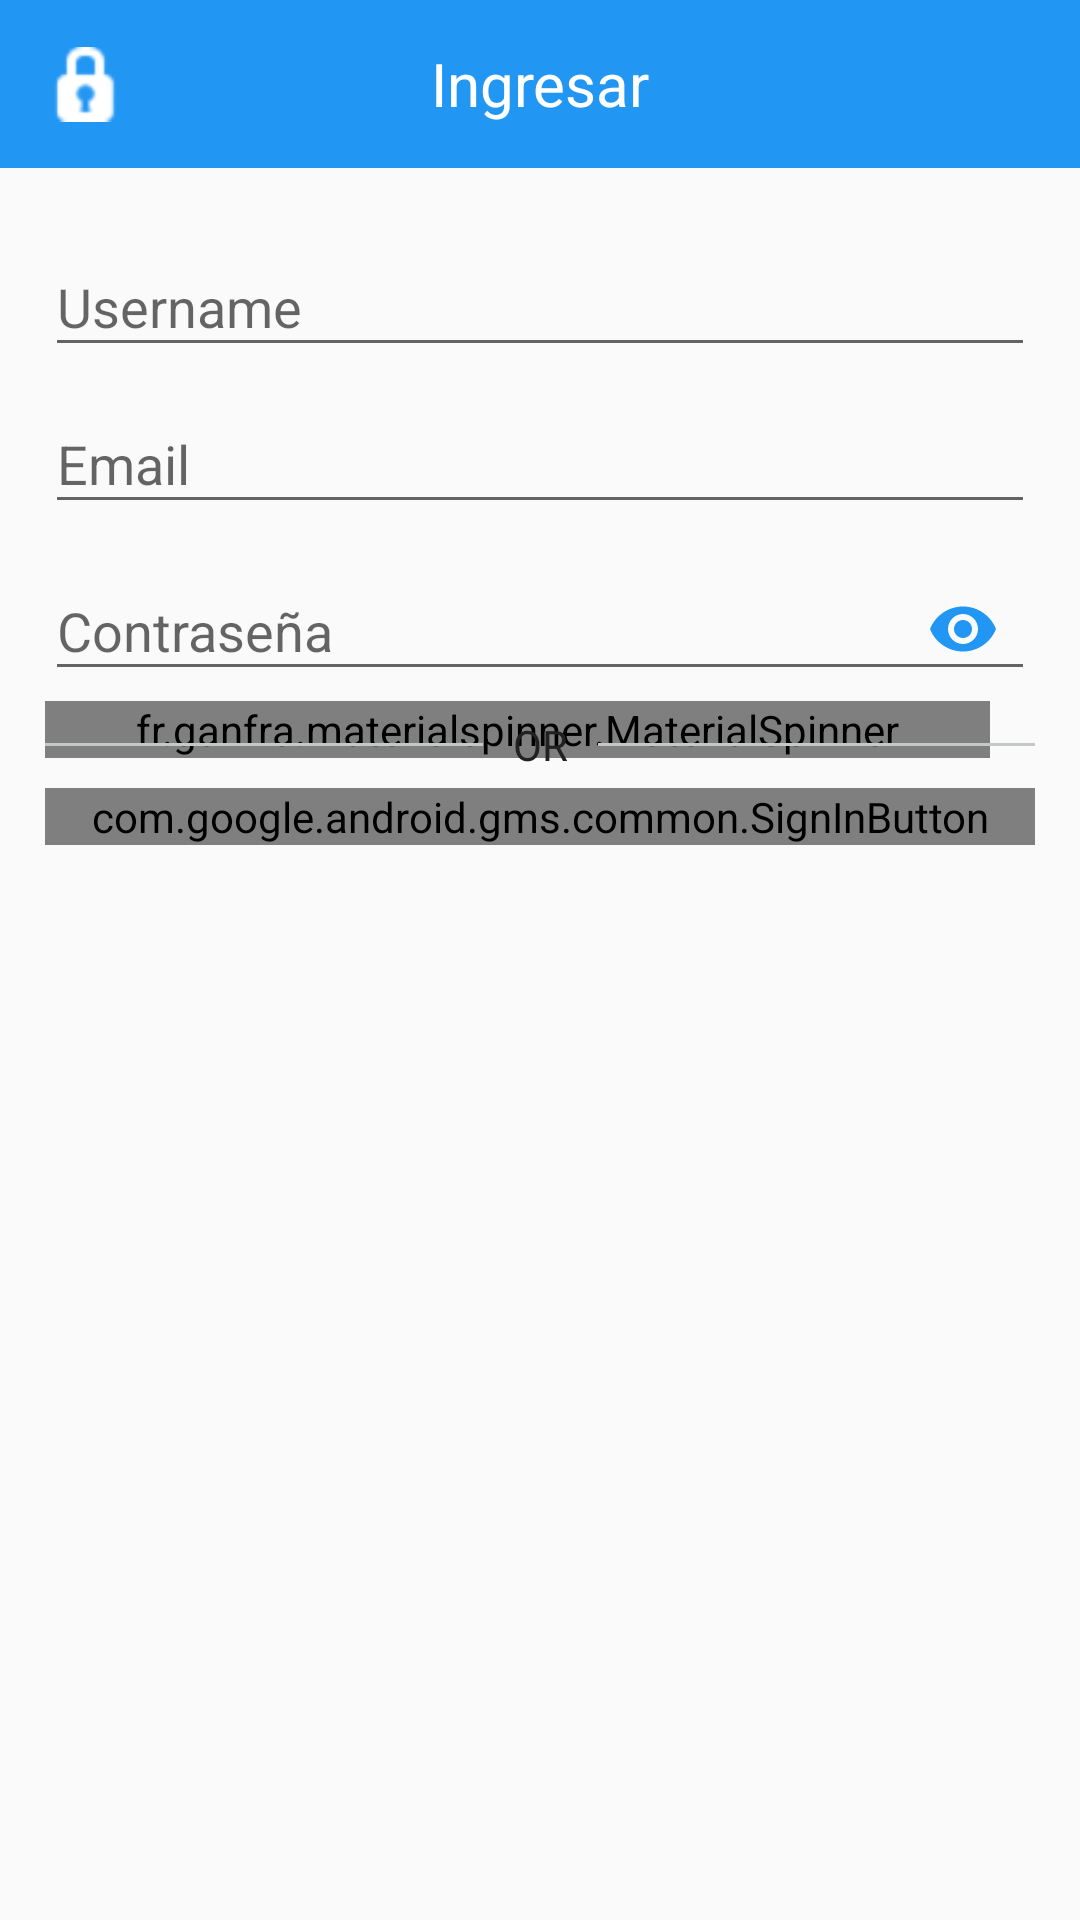

The Android layout XML behind this screen, and the referenced resources:
<!-- AndroidManifest.xml: application theme AppTheme -->
<!-- res/layout/loginregister_dialog.xml -->
<?xml version='1.0' encoding='utf-8'?>
<RelativeLayout
    xmlns:android='http://schemas.android.com/apk/res/android'
    android:layout_width='match_parent'
    android:layout_height='wrap_content'
    android:id="@+id/loginregister_dialog"
    xmlns:app="http://schemas.android.com/apk/res-auto"
    android:orientation='vertical'
   >

    <android.support.design.widget.AppBarLayout
        android:id="@+id/appBarLayout"
        android:layout_width="match_parent"
        android:layout_height="wrap_content"
        android:theme="@style/AppTheme.AppBarOverlay"
        android:layout_alignParentTop="true"
        android:layout_alignParentLeft="true"
        android:layout_alignParentStart="true">

        <android.support.v7.widget.Toolbar
            android:id="@+id/toolbar"
            android:layout_width="match_parent"
            android:layout_height="?attr/actionBarSize"
            android:background="@color/colorPrimary"
            app:popupTheme="@style/AppTheme.PopupOverlay">

            <ImageView
                android:id="@+id/imageView3"
                android:layout_width="25dp"
                android:layout_height="match_parent"
                android:layout_weight="0.18"
                android:tint="@color/White"
                app:srcCompat="@android:drawable/ic_secure" />

            <TextView
                android:id="@+id/toolbar_title"
                android:layout_width="wrap_content"
                android:layout_height="wrap_content"
                android:layout_gravity="center"
                android:text="Ingresar"
                android:textColor="@color/White"
                android:textSize="20dp" />


        </android.support.v7.widget.Toolbar>




    </android.support.design.widget.AppBarLayout>

    
    <android.support.design.widget.TextInputLayout
        android:id="@+id/input_username"
        android:layout_width="match_parent"
        android:layout_height="wrap_content"
        android:layout_marginTop="70dp"
        android:layout_marginLeft="15dp"
        android:layout_marginRight="15dp"
        >

        <EditText
            android:id="@+id/login_username"
            android:layout_width="match_parent"
            android:layout_height="wrap_content"
            android:hint="Username"
            android:inputType="textCapWords"
            android:maxLines="1"
            />
    </android.support.design.widget.TextInputLayout>

    
    <android.support.design.widget.TextInputLayout
        android:id="@+id/input_email"
        android:layout_width="match_parent"
        android:layout_height="wrap_content"
        android:layout_below="@+id/input_username"
        android:layout_marginLeft="15dp"
        android:layout_marginRight="15dp"
        >

        <EditText
            android:id="@+id/login_email"
            android:layout_width="match_parent"
            android:layout_height="wrap_content"
            android:hint="Email"
            android:inputType="textCapWords"
            android:maxLines="1"
            />
    </android.support.design.widget.TextInputLayout>

    
    <android.support.design.widget.TextInputLayout
        android:id="@+id/input_password"
        android:layout_width="match_parent"
        android:layout_height="wrap_content"
        android:layout_below="@+id/input_email"
        app:passwordToggleContentDescription="Description"
        app:passwordToggleEnabled="true"
        app:passwordToggleTint="@color/colorPrimary"
        android:layout_marginLeft="15dp"
        android:layout_marginRight="15dp"
        >

        <android.support.design.widget.TextInputEditText
            android:id="@+id/login_password"
            android:layout_width="match_parent"
            android:layout_height="wrap_content"
            android:hint="Contraseña"
            android:inputType="textPassword"
            android:maxLines="1" />
    </android.support.design.widget.TextInputLayout>


    <fr.ganfra.materialspinner.MaterialSpinner
        android:id="@+id/spinnerRole"
        android:layout_width="match_parent"
        android:layout_height="wrap_content"
        android:layout_weight="1"
        android:layout_alignRight="@+id/input_password"
        android:layout_below="@+id/input_password"
        android:layout_gravity="right"
        android:layout_marginLeft="15dp"
        android:layout_marginRight="15dp"
        app:ms_baseColor="@color/colorPrimary"
        app:ms_enableErrorLabel="false"
        app:ms_enableFloatingLabel="false"
        app:ms_hint="Seleccionar Role"
        app:ms_hintColor="@color/hint"
        app:ms_multiline="false" />







    <LinearLayout
        android:id="@+id/login_layout_or"
        android:layout_width="match_parent"
        android:layout_height="wrap_content"
        android:layout_below="@+id/input_password"
        android:gravity="center"
        android:layout_marginLeft="15dp"
        android:layout_marginRight="15dp"
        android:orientation="horizontal">

        <View

            android:layout_width="200dp"
            android:layout_height="1dp"
            android:layout_margin="5dp"
            android:background="#c4c8c9" />

        <TextView
            android:layout_width="wrap_content"
            android:layout_height="wrap_content"
            android:padding="5dp"
            android:text="OR"
            android:textColor="#212121" />

        <View
            android:layout_width="200dp"
            android:layout_height="1dp"
            android:layout_margin="5dp"
            android:background="#c4c8c9" />

    </LinearLayout>

    <com.google.android.gms.common.SignInButton

        android:layout_width="match_parent"
        android:layout_height="wrap_content"
        android:id="@+id/loginbtn"
        android:layout_marginLeft="15dp"
        android:layout_marginRight="15dp"
        android:layout_alignParentStart="true"
        android:layout_alignParentLeft="true"
        android:layout_below="@+id/login_layout_or"/>


    </RelativeLayout>
    
<!-- resources referenced by this layout -->
<resources>
  <color name="White">#fff</color>
  <color name="colorPrimary">#2196f3</color>
  <color name="hint">#808080</color>
  <style name="AppTheme.AppBarOverlay" parent="ThemeOverlay.AppCompat.Dark.ActionBar" />
  <style name="AppTheme.PopupOverlay" parent="ThemeOverlay.AppCompat.Light" />
  <style name="AppTheme" parent="Theme.AppCompat.Light">
          
          <item name="colorPrimary">@color/colorPrimary</item>
          <item name="colorPrimaryDark">@color/colorPrimaryDark</item>
  
          <item name="colorAccent">@color/colorPrimary</item>
  
      </style>
  <color name="colorPrimaryDark">#303F9F</color>
</resources>
